Run: headless pygame with SDL's dummy video driver; simulated clock (each Clock.tick advances the game by its frame time, no real sleeping); random seed 0; keys injected as events and as key.get_pressed() state; mouse plan: one left click at the window centre at the start of phase 2, then a move to the lower-right quarter at the start of phase 3.
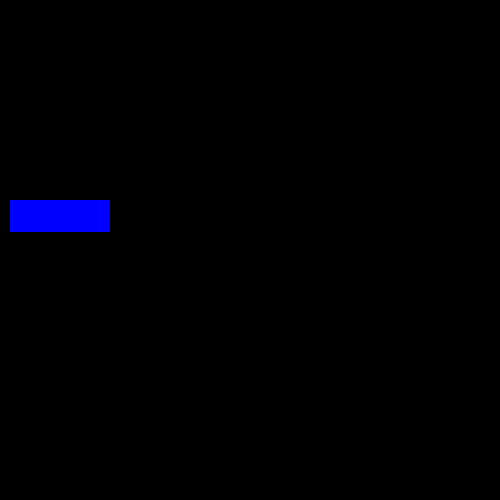
Frame 1 of 4 · flips 1–60 · no input
Frame 2 of 4 · flips 61–180 · clicked the window centre · tapped SPACE, RETURN · held RIGHT (→), D · screen unchanged from frame 1, image omitted
Frame 3 of 4 · flips 181–300 · moved the mouse to the lower-right quarter · held DOWN (↓), S · screen unchanged from frame 2, image omitted
Frame 4 of 4 · flips 301–420 · held LEFT (←), A, UP (↑), W · screen unchanged from frame 3, image omitted

The pygame program that drew these frames:

import pygame
import sys

pygame.init()
screen = pygame.display.set_mode([500, 500])
clock = pygame.time.Clock()

base_font = pygame.font.Font(None, 32)
user_text = ''
input_rect = pygame.Rect(10, 200, 140, 32)

color_active = pygame.Color('lightskyblue3')
color_passive = pygame.Color('blue')

color = color_passive
active = False

while True:
    for event in pygame.event.get():
        if event.type == pygame.QUIT:
            pygame.quit()
            sys.exit()

        if event.type == pygame.MOUSEBUTTONDOWN:
            if input_rect.collidepoint(event.pos):
                active = not active  # Toggle active state
            else:
                active = False

        if event.type == pygame.KEYDOWN:
            if active:  # Only process keys if the input is active
                if event.key == pygame.K_BACKSPACE:
                    user_text = user_text[:-1]
                else:
                    user_text += event.unicode

    screen.fill((0, 0, 0))

    if active:
        color = color_active
    else:
        color = color_passive

    pygame.draw.rect(screen, color, input_rect)
    text_surface = base_font.render(user_text, True, (255, 255, 255))
    screen.blit(text_surface, (input_rect.x + 5, input_rect.y + 5))

    # Adjust the width of the input box based on the text
    input_rect.w = max(100, text_surface.get_width() + 10)

    pygame.display.flip()

    # Limit frames per second
    clock.tick(60)
